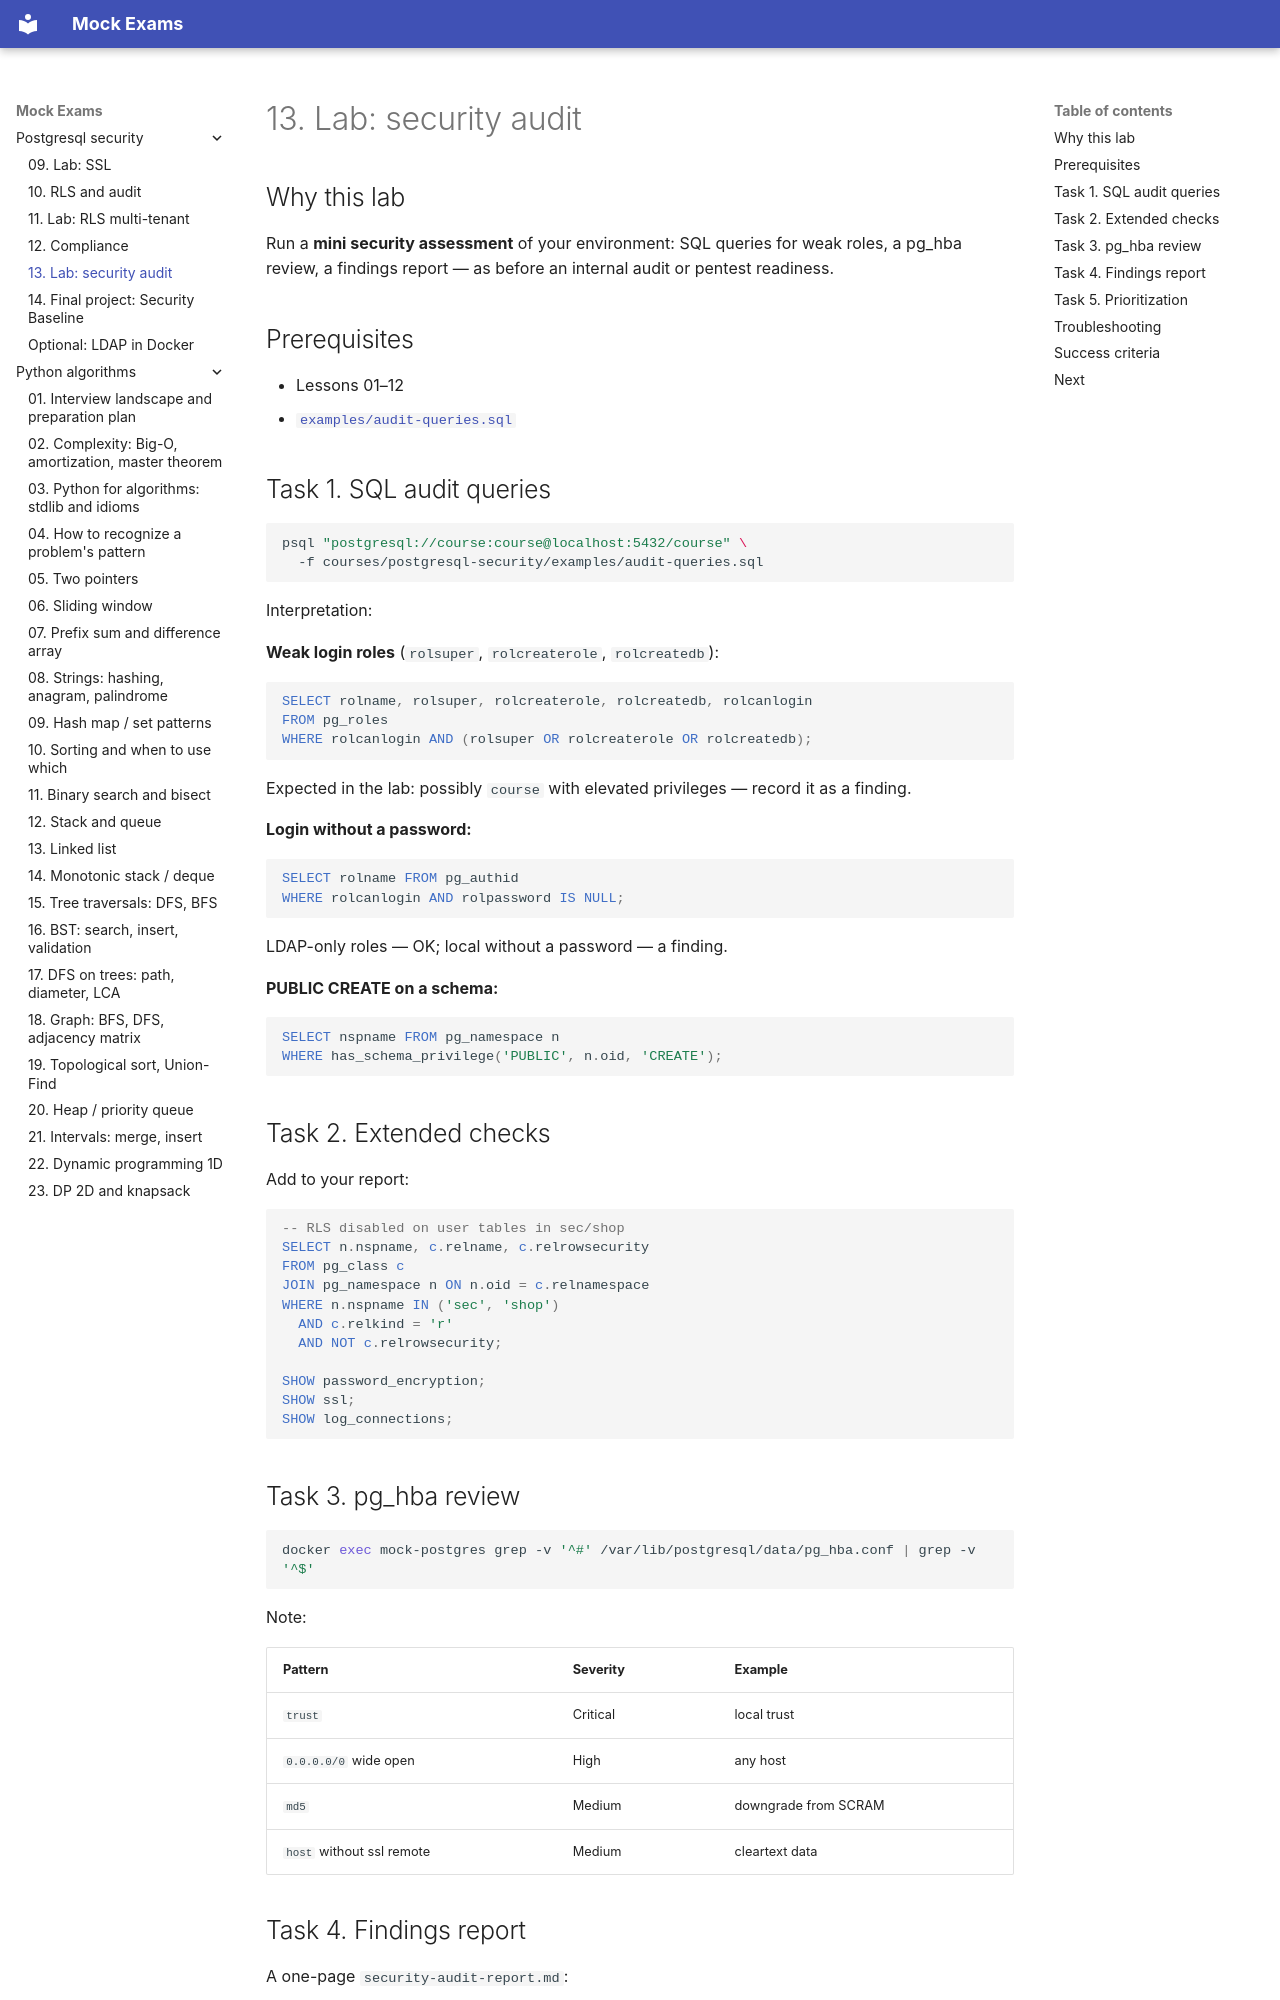

repository: FedorArbuzov/mock-exams · page: postgresql-security/13-lab-security-audit/index.html · generator: mkdocs

# 13. Lab: security audit

## Why this lab

Run a **mini security assessment** of your environment: SQL queries for weak roles, a pg_hba review, a findings report — as before an internal audit or pentest readiness.

## Prerequisites

- Lessons 01–12
- [`examples/audit-queries.sql`](examples/audit-queries.sql)

## Task 1. SQL audit queries

```bash
psql "postgresql://course:course@localhost:5432/course" \
  -f courses/postgresql-security/examples/audit-queries.sql
```

Interpretation:

**Weak login roles** (`rolsuper`, `rolcreaterole`, `rolcreatedb`):

```sql
SELECT rolname, rolsuper, rolcreaterole, rolcreatedb, rolcanlogin
FROM pg_roles
WHERE rolcanlogin AND (rolsuper OR rolcreaterole OR rolcreatedb);
```

Expected in the lab: possibly `course` with elevated privileges — record it as a finding.

**Login without a password:**

```sql
SELECT rolname FROM pg_authid
WHERE rolcanlogin AND rolpassword IS NULL;
```

LDAP-only roles — OK; local without a password — a finding.

**PUBLIC CREATE on a schema:**

```sql
SELECT nspname FROM pg_namespace n
WHERE has_schema_privilege('PUBLIC', n.oid, 'CREATE');
```

## Task 2. Extended checks

Add to your report:

```sql
-- RLS disabled on user tables in sec/shop
SELECT n.nspname, c.relname, c.relrowsecurity
FROM pg_class c
JOIN pg_namespace n ON n.oid = c.relnamespace
WHERE n.nspname IN ('sec', 'shop')
  AND c.relkind = 'r'
  AND NOT c.relrowsecurity;

SHOW password_encryption;
SHOW ssl;
SHOW log_connections;
```
